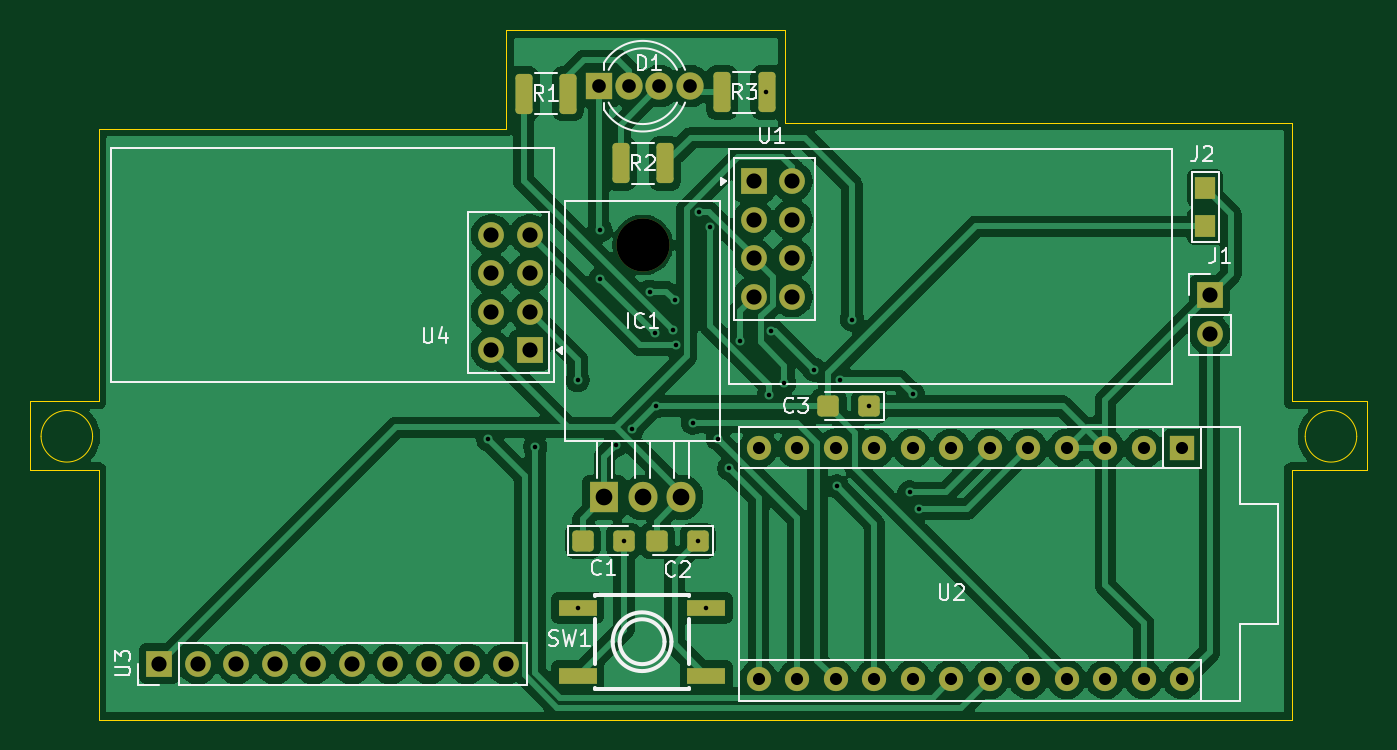
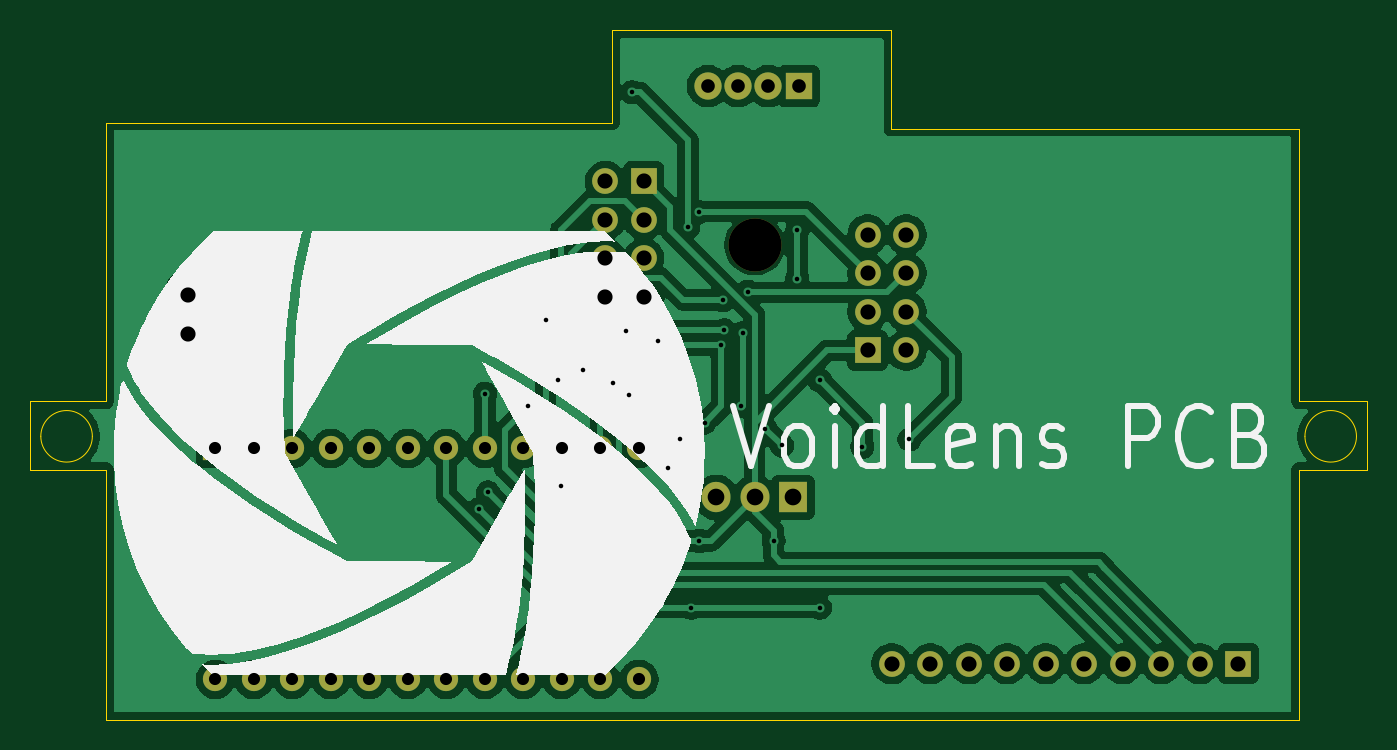
Circuit board: 11 layer files. Board 88.2 x 45.5 mm.
- bottom_copper: VoidLens VR PCB-B_Cu.gbr (123099 bytes)
- bottom_mask: VoidLens VR PCB-B_Mask.gbr (2542 bytes)
- paste: VoidLens VR PCB-B_Paste.gbr (473 bytes)
- bottom_silk: VoidLens VR PCB-B_Silkscreen.gbr (17293 bytes)
- outline: VoidLens VR PCB-Edge_Cuts.gbr (2056 bytes)
- top_copper: VoidLens VR PCB-F_Cu.gbr (141360 bytes)
- top_mask: VoidLens VR PCB-F_Mask.gbr (4266 bytes)
- paste: VoidLens VR PCB-F_Paste.gbr (2185 bytes)
- top_silk: VoidLens VR PCB-F_Silkscreen.gbr (22596 bytes)
- drill: VoidLens VR PCB-NPTH.drl (363 bytes)
- drill: VoidLens VR PCB-PTH.drl (2066 bytes)

=== bottom_copper: VoidLens VR PCB-B_Cu.gbr (123099 bytes, source omitted) ===
=== bottom_mask: VoidLens VR PCB-B_Mask.gbr ===
%TF.GenerationSoftware,KiCad,Pcbnew,9.0.2*%
%TF.CreationDate,2025-07-30T22:52:36+05:30*%
%TF.ProjectId,VoidLens VR PCB,566f6964-4c65-46e7-9320-565220504342,rev?*%
%TF.SameCoordinates,Original*%
%TF.FileFunction,Soldermask,Bot*%
%TF.FilePolarity,Negative*%
%FSLAX46Y46*%
G04 Gerber Fmt 4.6, Leading zero omitted, Abs format (unit mm)*
G04 Created by KiCad (PCBNEW 9.0.2) date 2025-07-30 22:52:36*
%MOMM*%
%LPD*%
G01*
G04 APERTURE LIST*
%ADD10R,1.700000X1.700000*%
%ADD11C,1.700000*%
%ADD12R,1.800000X1.800000*%
%ADD13O,1.800000X1.800000*%
%ADD14C,3.500000*%
%ADD15R,1.905000X2.000000*%
%ADD16O,1.905000X2.000000*%
%ADD17R,1.600000X1.600000*%
%ADD18O,1.600000X1.600000*%
G04 APERTURE END LIST*
D10*
%TO.C,U1*%
X152310500Y-85975000D03*
D11*
X154850500Y-85975000D03*
X152310500Y-88515000D03*
X154850500Y-88515000D03*
X152310500Y-91055000D03*
X154850500Y-91055000D03*
X152310500Y-93595000D03*
X154850500Y-93595000D03*
%TD*%
D10*
%TO.C,U3*%
X113100000Y-117800000D03*
D11*
X115640000Y-117800000D03*
X118180000Y-117800000D03*
X120720000Y-117800000D03*
X123260000Y-117800000D03*
X125800000Y-117800000D03*
X128340000Y-117800000D03*
X130880000Y-117800000D03*
X133420000Y-117800000D03*
X135960000Y-117800000D03*
%TD*%
D10*
%TO.C,J1*%
X182400000Y-93500000D03*
D11*
X182400000Y-96040000D03*
%TD*%
D10*
%TO.C,U4*%
X137540000Y-97120000D03*
D11*
X135000000Y-97120000D03*
X137540000Y-94580000D03*
X135000000Y-94580000D03*
X137540000Y-92040000D03*
X135000000Y-92040000D03*
X137540000Y-89500000D03*
X135000000Y-89500000D03*
%TD*%
D12*
%TO.C,D1*%
X142095000Y-79700000D03*
D13*
X144095000Y-79700000D03*
X146095000Y-79700000D03*
X148095000Y-79700000D03*
%TD*%
D14*
%TO.C,IC1*%
X145000000Y-90170000D03*
D15*
X142460000Y-106830000D03*
D16*
X145000000Y-106830000D03*
X147540000Y-106830000D03*
%TD*%
D17*
%TO.C,U2*%
X180580000Y-103600000D03*
D18*
X178040000Y-103600000D03*
X175500000Y-103600000D03*
X172960000Y-103600000D03*
X170420000Y-103600000D03*
X167880000Y-103600000D03*
X165340000Y-103600000D03*
X162800000Y-103600000D03*
X160260000Y-103600000D03*
X157720000Y-103600000D03*
X155180000Y-103600000D03*
X152640000Y-103600000D03*
X152640000Y-118840000D03*
X155180000Y-118840000D03*
X157720000Y-118840000D03*
X160260000Y-118840000D03*
X162800000Y-118840000D03*
X165340000Y-118840000D03*
X167880000Y-118840000D03*
X170420000Y-118840000D03*
X172960000Y-118840000D03*
X175500000Y-118840000D03*
X178040000Y-118840000D03*
X180580000Y-118840000D03*
%TD*%
M02*

=== paste: VoidLens VR PCB-B_Paste.gbr ===
%TF.GenerationSoftware,KiCad,Pcbnew,9.0.2*%
%TF.CreationDate,2025-07-30T22:52:36+05:30*%
%TF.ProjectId,VoidLens VR PCB,566f6964-4c65-46e7-9320-565220504342,rev?*%
%TF.SameCoordinates,Original*%
%TF.FileFunction,Paste,Bot*%
%TF.FilePolarity,Positive*%
%FSLAX46Y46*%
G04 Gerber Fmt 4.6, Leading zero omitted, Abs format (unit mm)*
G04 Created by KiCad (PCBNEW 9.0.2) date 2025-07-30 22:52:36*
%MOMM*%
%LPD*%
G01*
G04 APERTURE LIST*
G04 APERTURE END LIST*
M02*

=== bottom_silk: VoidLens VR PCB-B_Silkscreen.gbr (17293 bytes, source omitted) ===
=== outline: VoidLens VR PCB-Edge_Cuts.gbr ===
%TF.GenerationSoftware,KiCad,Pcbnew,9.0.2*%
%TF.CreationDate,2025-07-30T22:52:36+05:30*%
%TF.ProjectId,VoidLens VR PCB,566f6964-4c65-46e7-9320-565220504342,rev?*%
%TF.SameCoordinates,Original*%
%TF.FileFunction,Profile,NP*%
%FSLAX46Y46*%
G04 Gerber Fmt 4.6, Leading zero omitted, Abs format (unit mm)*
G04 Created by KiCad (PCBNEW 9.0.2) date 2025-07-30 22:52:36*
%MOMM*%
%LPD*%
G01*
G04 APERTURE LIST*
%TA.AperFunction,Profile*%
%ADD10C,0.050000*%
%TD*%
G04 APERTURE END LIST*
D10*
X154400000Y-82100000D02*
X154400000Y-76000000D01*
X192800000Y-100500000D02*
X192800000Y-105000000D01*
X136000000Y-82400000D02*
X136000000Y-76000000D01*
X136000000Y-82400000D02*
X136000000Y-82500000D01*
X104600000Y-105000000D02*
X109100000Y-105000000D01*
X153400000Y-76000000D02*
X153200000Y-76000000D01*
X187800000Y-120900000D02*
X187800000Y-121500000D01*
X108700000Y-102800000D02*
G75*
G02*
X105300000Y-102800000I-1700000J0D01*
G01*
X105300000Y-102800000D02*
G75*
G02*
X108700000Y-102800000I1700000J0D01*
G01*
X187800000Y-82100000D02*
X187800000Y-100500000D01*
X109100000Y-121100000D02*
X109100000Y-121500000D01*
X154400000Y-76000000D02*
X153400000Y-76000000D01*
X187800000Y-100500000D02*
X192800000Y-100500000D01*
X109100000Y-82500000D02*
X109100000Y-100500000D01*
X109100000Y-100500000D02*
X104600000Y-100500000D01*
X109100000Y-105000000D02*
X109100000Y-121100000D01*
X154400000Y-82100000D02*
X187800000Y-82100000D01*
X109100000Y-82500000D02*
X134200000Y-82500000D01*
X104600000Y-100500000D02*
X104600000Y-105000000D01*
X187800000Y-105000000D02*
X187800000Y-120900000D01*
X192100000Y-102800000D02*
G75*
G02*
X188700000Y-102800000I-1700000J0D01*
G01*
X188700000Y-102800000D02*
G75*
G02*
X192100000Y-102800000I1700000J0D01*
G01*
X109100000Y-121500000D02*
X187800000Y-121500000D01*
X136000000Y-82500000D02*
X134200000Y-82500000D01*
X192800000Y-105000000D02*
X187800000Y-105000000D01*
X136500000Y-76000000D02*
X136000000Y-76000000D01*
X136500000Y-76000000D02*
X153200000Y-76000000D01*
M02*

=== top_copper: VoidLens VR PCB-F_Cu.gbr (141360 bytes, source omitted) ===
=== top_mask: VoidLens VR PCB-F_Mask.gbr ===
%TF.GenerationSoftware,KiCad,Pcbnew,9.0.2*%
%TF.CreationDate,2025-07-30T22:52:36+05:30*%
%TF.ProjectId,VoidLens VR PCB,566f6964-4c65-46e7-9320-565220504342,rev?*%
%TF.SameCoordinates,Original*%
%TF.FileFunction,Soldermask,Top*%
%TF.FilePolarity,Negative*%
%FSLAX46Y46*%
G04 Gerber Fmt 4.6, Leading zero omitted, Abs format (unit mm)*
G04 Created by KiCad (PCBNEW 9.0.2) date 2025-07-30 22:52:36*
%MOMM*%
%LPD*%
G01*
G04 APERTURE LIST*
G04 Aperture macros list*
%AMRoundRect*
0 Rectangle with rounded corners*
0 $1 Rounding radius*
0 $2 $3 $4 $5 $6 $7 $8 $9 X,Y pos of 4 corners*
0 Add a 4 corners polygon primitive as box body*
4,1,4,$2,$3,$4,$5,$6,$7,$8,$9,$2,$3,0*
0 Add four circle primitives for the rounded corners*
1,1,$1+$1,$2,$3*
1,1,$1+$1,$4,$5*
1,1,$1+$1,$6,$7*
1,1,$1+$1,$8,$9*
0 Add four rect primitives between the rounded corners*
20,1,$1+$1,$2,$3,$4,$5,0*
20,1,$1+$1,$4,$5,$6,$7,0*
20,1,$1+$1,$6,$7,$8,$9,0*
20,1,$1+$1,$8,$9,$2,$3,0*%
G04 Aperture macros list end*
%ADD10RoundRect,0.250000X-0.312500X-1.075000X0.312500X-1.075000X0.312500X1.075000X-0.312500X1.075000X0*%
%ADD11R,1.700000X1.700000*%
%ADD12C,1.700000*%
%ADD13RoundRect,0.250000X-0.457500X-0.445000X0.457500X-0.445000X0.457500X0.445000X-0.457500X0.445000X0*%
%ADD14RoundRect,0.250000X0.312500X1.075000X-0.312500X1.075000X-0.312500X-1.075000X0.312500X-1.075000X0*%
%ADD15R,1.800000X1.800000*%
%ADD16O,1.800000X1.800000*%
%ADD17R,1.400000X1.500000*%
%ADD18RoundRect,0.250000X0.457500X0.445000X-0.457500X0.445000X-0.457500X-0.445000X0.457500X-0.445000X0*%
%ADD19C,3.500000*%
%ADD20R,1.905000X2.000000*%
%ADD21O,1.905000X2.000000*%
%ADD22R,2.500000X1.100000*%
%ADD23R,1.600000X1.600000*%
%ADD24O,1.600000X1.600000*%
G04 APERTURE END LIST*
D10*
%TO.C,R1*%
X137137500Y-80200000D03*
X140062500Y-80200000D03*
%TD*%
D11*
%TO.C,U1*%
X152310500Y-85975000D03*
D12*
X154850500Y-85975000D03*
X152310500Y-88515000D03*
X154850500Y-88515000D03*
X152310500Y-91055000D03*
X154850500Y-91055000D03*
X152310500Y-93595000D03*
X154850500Y-93595000D03*
%TD*%
D11*
%TO.C,U3*%
X113100000Y-117800000D03*
D12*
X115640000Y-117800000D03*
X118180000Y-117800000D03*
X120720000Y-117800000D03*
X123260000Y-117800000D03*
X125800000Y-117800000D03*
X128340000Y-117800000D03*
X130880000Y-117800000D03*
X133420000Y-117800000D03*
X135960000Y-117800000D03*
%TD*%
D13*
%TO.C,C1*%
X141047500Y-109700000D03*
X143752500Y-109700000D03*
%TD*%
D11*
%TO.C,J1*%
X182400000Y-93500000D03*
D12*
X182400000Y-96040000D03*
%TD*%
D11*
%TO.C,U4*%
X137540000Y-97120000D03*
D12*
X135000000Y-97120000D03*
X137540000Y-94580000D03*
X135000000Y-94580000D03*
X137540000Y-92040000D03*
X135000000Y-92040000D03*
X137540000Y-89500000D03*
X135000000Y-89500000D03*
%TD*%
D14*
%TO.C,R2*%
X146462500Y-84800000D03*
X143537500Y-84800000D03*
%TD*%
D15*
%TO.C,D1*%
X142095000Y-79700000D03*
D16*
X144095000Y-79700000D03*
X146095000Y-79700000D03*
X148095000Y-79700000D03*
%TD*%
D14*
%TO.C,R3*%
X153162500Y-80100000D03*
X150237500Y-80100000D03*
%TD*%
D17*
%TO.C,J2*%
X182100000Y-88950000D03*
X182100000Y-86410000D03*
%TD*%
D18*
%TO.C,C2*%
X148652500Y-109700000D03*
X145947500Y-109700000D03*
%TD*%
D19*
%TO.C,IC1*%
X145000000Y-90170000D03*
D20*
X142460000Y-106830000D03*
D21*
X145000000Y-106830000D03*
X147540000Y-106830000D03*
%TD*%
D18*
%TO.C,C3*%
X159952500Y-100800000D03*
X157247500Y-100800000D03*
%TD*%
D22*
%TO.C,SW1*%
X140700000Y-114100000D03*
X149200000Y-114100000D03*
X140700000Y-118600000D03*
X149200000Y-118600000D03*
%TD*%
D23*
%TO.C,U2*%
X180580000Y-103600000D03*
D24*
X178040000Y-103600000D03*
X175500000Y-103600000D03*
X172960000Y-103600000D03*
X170420000Y-103600000D03*
X167880000Y-103600000D03*
X165340000Y-103600000D03*
X162800000Y-103600000D03*
X160260000Y-103600000D03*
X157720000Y-103600000D03*
X155180000Y-103600000D03*
X152640000Y-103600000D03*
X152640000Y-118840000D03*
X155180000Y-118840000D03*
X157720000Y-118840000D03*
X160260000Y-118840000D03*
X162800000Y-118840000D03*
X165340000Y-118840000D03*
X167880000Y-118840000D03*
X170420000Y-118840000D03*
X172960000Y-118840000D03*
X175500000Y-118840000D03*
X178040000Y-118840000D03*
X180580000Y-118840000D03*
%TD*%
M02*

=== paste: VoidLens VR PCB-F_Paste.gbr (2185 bytes, source withheld) ===
=== top_silk: VoidLens VR PCB-F_Silkscreen.gbr (22596 bytes, source omitted) ===
=== drill: VoidLens VR PCB-NPTH.drl ===
M48
; DRILL file {KiCad 9.0.2} date 2025-07-30T22:52:31+0530
; FORMAT={-:-/ absolute / metric / decimal}
; #@! TF.CreationDate,2025-07-30T22:52:31+05:30
; #@! TF.GenerationSoftware,Kicad,Pcbnew,9.0.2
; #@! TF.FileFunction,NonPlated,1,2,NPTH
FMAT,2
METRIC
; #@! TA.AperFunction,NonPlated,NPTH,ComponentDrill
T1C3.500
%
G90
G05
T1
X145.0Y-90.17
M30

=== drill: VoidLens VR PCB-PTH.drl ===
M48
; DRILL file {KiCad 9.0.2} date 2025-07-30T22:52:31+0530
; FORMAT={-:-/ absolute / metric / decimal}
; #@! TF.CreationDate,2025-07-30T22:52:31+05:30
; #@! TF.GenerationSoftware,Kicad,Pcbnew,9.0.2
; #@! TF.FileFunction,Plated,1,2,PTH
FMAT,2
METRIC
; #@! TA.AperFunction,Plated,PTH,ViaDrill
T1C0.300
; #@! TA.AperFunction,Plated,PTH,ComponentDrill
T2C0.800
; #@! TA.AperFunction,Plated,PTH,ComponentDrill
T3C0.900
; #@! TA.AperFunction,Plated,PTH,ComponentDrill
T4C1.000
; #@! TA.AperFunction,Plated,PTH,ComponentDrill
T5C1.100
%
G90
G05
T1
X134.8Y-103.0
X137.9Y-103.5
X140.7Y-99.1
X140.7Y-114.1
X142.2Y-89.2
X142.2Y-92.4
X143.2Y-103.4
X143.752Y-109.7
X144.3Y-102.3
X145.445Y-93.255
X145.8Y-96.0
X145.9Y-100.8
X147.0Y-95.8
X147.1Y-93.8
X147.2Y-96.8
X148.3Y-101.9
X148.653Y-109.7
X148.7Y-88.0
X149.2Y-114.1
X149.4Y-89.0
X149.95Y-102.95
X150.7Y-104.9
X151.39Y-96.5
X153.1Y-80.1
X153.3Y-100.1
X153.486Y-95.837
X154.338Y-99.288
X156.3Y-98.4
X157.8Y-106.1
X158.0Y-99.1
X158.8Y-95.1
X159.952Y-100.8
X162.6Y-106.5
X162.8Y-100.0
X163.2Y-107.6
T2
X152.64Y-103.6
X152.64Y-118.84
X155.18Y-103.6
X155.18Y-118.84
X157.72Y-103.6
X157.72Y-118.84
X160.26Y-103.6
X160.26Y-118.84
X162.8Y-103.6
X162.8Y-118.84
X165.34Y-103.6
X165.34Y-118.84
X167.88Y-103.6
X167.88Y-118.84
X170.42Y-103.6
X170.42Y-118.84
X172.96Y-103.6
X172.96Y-118.84
X175.5Y-103.6
X175.5Y-118.84
X178.04Y-103.6
X178.04Y-118.84
X180.58Y-103.6
X180.58Y-118.84
T3
X142.095Y-79.7
X144.095Y-79.7
X146.095Y-79.7
X148.095Y-79.7
T4
X113.1Y-117.8
X115.64Y-117.8
X118.18Y-117.8
X120.72Y-117.8
X123.26Y-117.8
X125.8Y-117.8
X128.34Y-117.8
X130.88Y-117.8
X133.42Y-117.8
X135.0Y-89.5
X135.0Y-92.04
X135.0Y-94.58
X135.0Y-97.12
X135.96Y-117.8
X137.54Y-89.5
X137.54Y-92.04
X137.54Y-94.58
X137.54Y-97.12
X152.31Y-85.975
X152.31Y-88.515
X152.31Y-91.055
X152.31Y-93.595
X154.85Y-85.975
X154.85Y-88.515
X154.85Y-91.055
X154.85Y-93.595
X182.4Y-93.5
X182.4Y-96.04
T5
X142.46Y-106.83
X145.0Y-106.83
X147.54Y-106.83
M30

